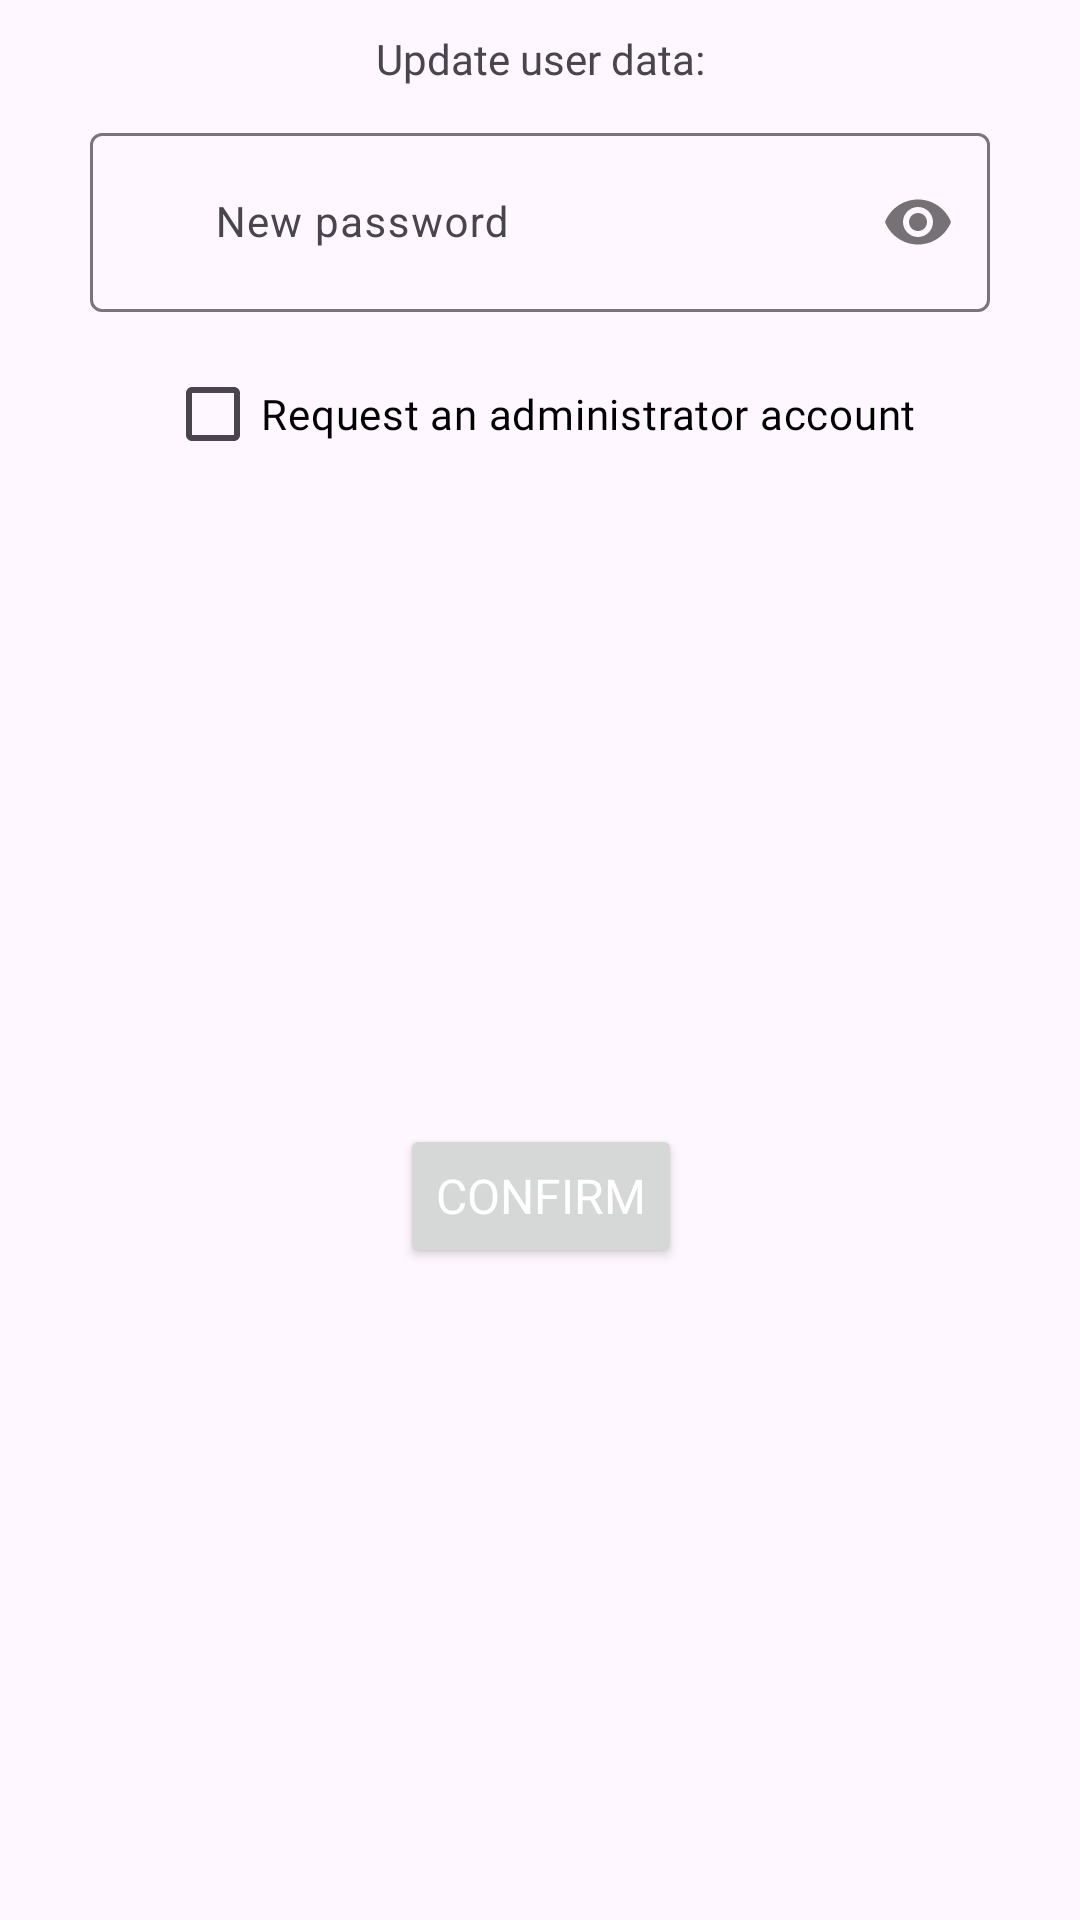

Android layout source for this screen:
<!-- AndroidManifest.xml: application theme Theme.ComicLibrary -->
<!-- res/layout/fragment_modifica_utente.xml -->
<?xml version="1.0" encoding="utf-8"?>
<FrameLayout xmlns:android="http://schemas.android.com/apk/res/android"
    xmlns:app="http://schemas.android.com/apk/res-auto"
    xmlns:tools="http://schemas.android.com/tools"
    android:layout_width="wrap_content"
    android:layout_height="wrap_content"
    tools:context=".ModificaUtenteFragment">

    <androidx.constraintlayout.widget.ConstraintLayout
        android:layout_width="match_parent"
        android:layout_height="match_parent">

        <TextView
            android:id="@+id/textView70"
            android:layout_width="wrap_content"
            android:layout_height="0dp"
            android:layout_marginTop="10dp"
            android:fontFamily="@font/actor"
            android:text="@string/updteUserDataHint"
            android:textAlignment="center"
            app:layout_constraintEnd_toEndOf="@+id/textInputLayouNPU"
            app:layout_constraintStart_toStartOf="@+id/textInputLayouNPU"
            app:layout_constraintTop_toTopOf="parent" />

        <com.google.android.material.textfield.TextInputLayout
            android:id="@+id/textInputLayouNPU"
            android:layout_width="300dp"
            android:layout_height="wrap_content"
            android:layout_marginStart="20dp"
            android:layout_marginTop="10dp"
            android:layout_marginEnd="20dp"
            app:layout_constraintEnd_toEndOf="parent"
            app:layout_constraintStart_toStartOf="parent"
            app:layout_constraintTop_toBottomOf="@+id/textView70"
            app:passwordToggleEnabled="true">

            <com.google.android.material.textfield.TextInputEditText
                android:id="@+id/inserimentoNuovaPassword"
                android:layout_width="match_parent"
                android:layout_height="wrap_content"
                android:drawableLeft="@android:drawable/ic_lock_idle_lock"
                android:hint="@string/updatedPasswordHint"
                android:inputType="textPassword"
                android:textSize="14sp" />
        </com.google.android.material.textfield.TextInputLayout>

        <CheckBox
            android:id="@+id/modificaUtenteAdminCheck"
            android:layout_width="wrap_content"
            android:layout_height="wrap_content"
            android:layout_marginTop="10dp"
            android:fontFamily="@font/actor"
            android:text="@string/registerAdminCheck"
            android:textColor="?attr/plainTextColor"
            app:layout_constraintEnd_toEndOf="@+id/textInputLayouNPU"
            app:layout_constraintStart_toStartOf="@+id/textInputLayouNPU"
            app:layout_constraintTop_toBottomOf="@+id/textInputLayouNPU" />

        <Button
            android:id="@+id/confirmChangesEditUser"
            android:layout_width="wrap_content"
            android:layout_height="wrap_content"
            android:layout_marginTop="5dp"
            android:layout_marginBottom="10dp"
            android:fontFamily="@font/actor"
            android:text="@string/adminPopupConfirm"
            android:textColor="?attr/buttonTextColor"
            android:textSize="16sp"
            app:layout_constraintBottom_toBottomOf="parent"
            app:layout_constraintEnd_toEndOf="@+id/modificaUtenteAdminCheck"
            app:layout_constraintStart_toStartOf="@+id/modificaUtenteAdminCheck"
            app:layout_constraintTop_toBottomOf="@+id/modificaUtenteAdminCheck" />

    </androidx.constraintlayout.widget.ConstraintLayout>

</FrameLayout>
<!-- resources referenced by this layout -->
<resources>
  <string name="adminPopupConfirm">Confirm</string>
  <string name="registerAdminCheck">Request an administrator account</string>
  <string name="updatedPasswordHint">New password</string>
  <string name="updteUserDataHint">Update user data:</string>
  <style name="Theme.ComicLibrary" parent="Base.Theme.ComicLibrary" />
  <style name="Base.Theme.ComicLibrary" parent="Theme.Material3.DayNight.NoActionBar">
          
          <item name="colorPrimary">@color/orangeLight</item>
          <item name="colorPrimaryDark">@color/orangeDark</item>
          <item name="colorAccent">@color/tealLight</item>
  
          <item name="plainTextColor">@color/black</item>
          <item name="buttonTextColor">@color/white</item>
          <item name="availableColor">@color/darkGreen</item>
          <item name="notAvailableColor">@color/darkAmber</item>
          <item name="bookedColor">@color/darkRed</item>
      </style>
  <color name="orangeLight">#e6ae18</color>
  <color name="orangeDark">#b38712</color>
  <color name="tealLight">#5be1ff</color>
  <color name="black">#FF000000</color>
  <color name="white">#FFFFFFFF</color>
  <color name="darkGreen">#259e00</color>
  <color name="darkAmber">#d47000</color>
  <color name="darkRed">#bd0000</color>
</resources>
